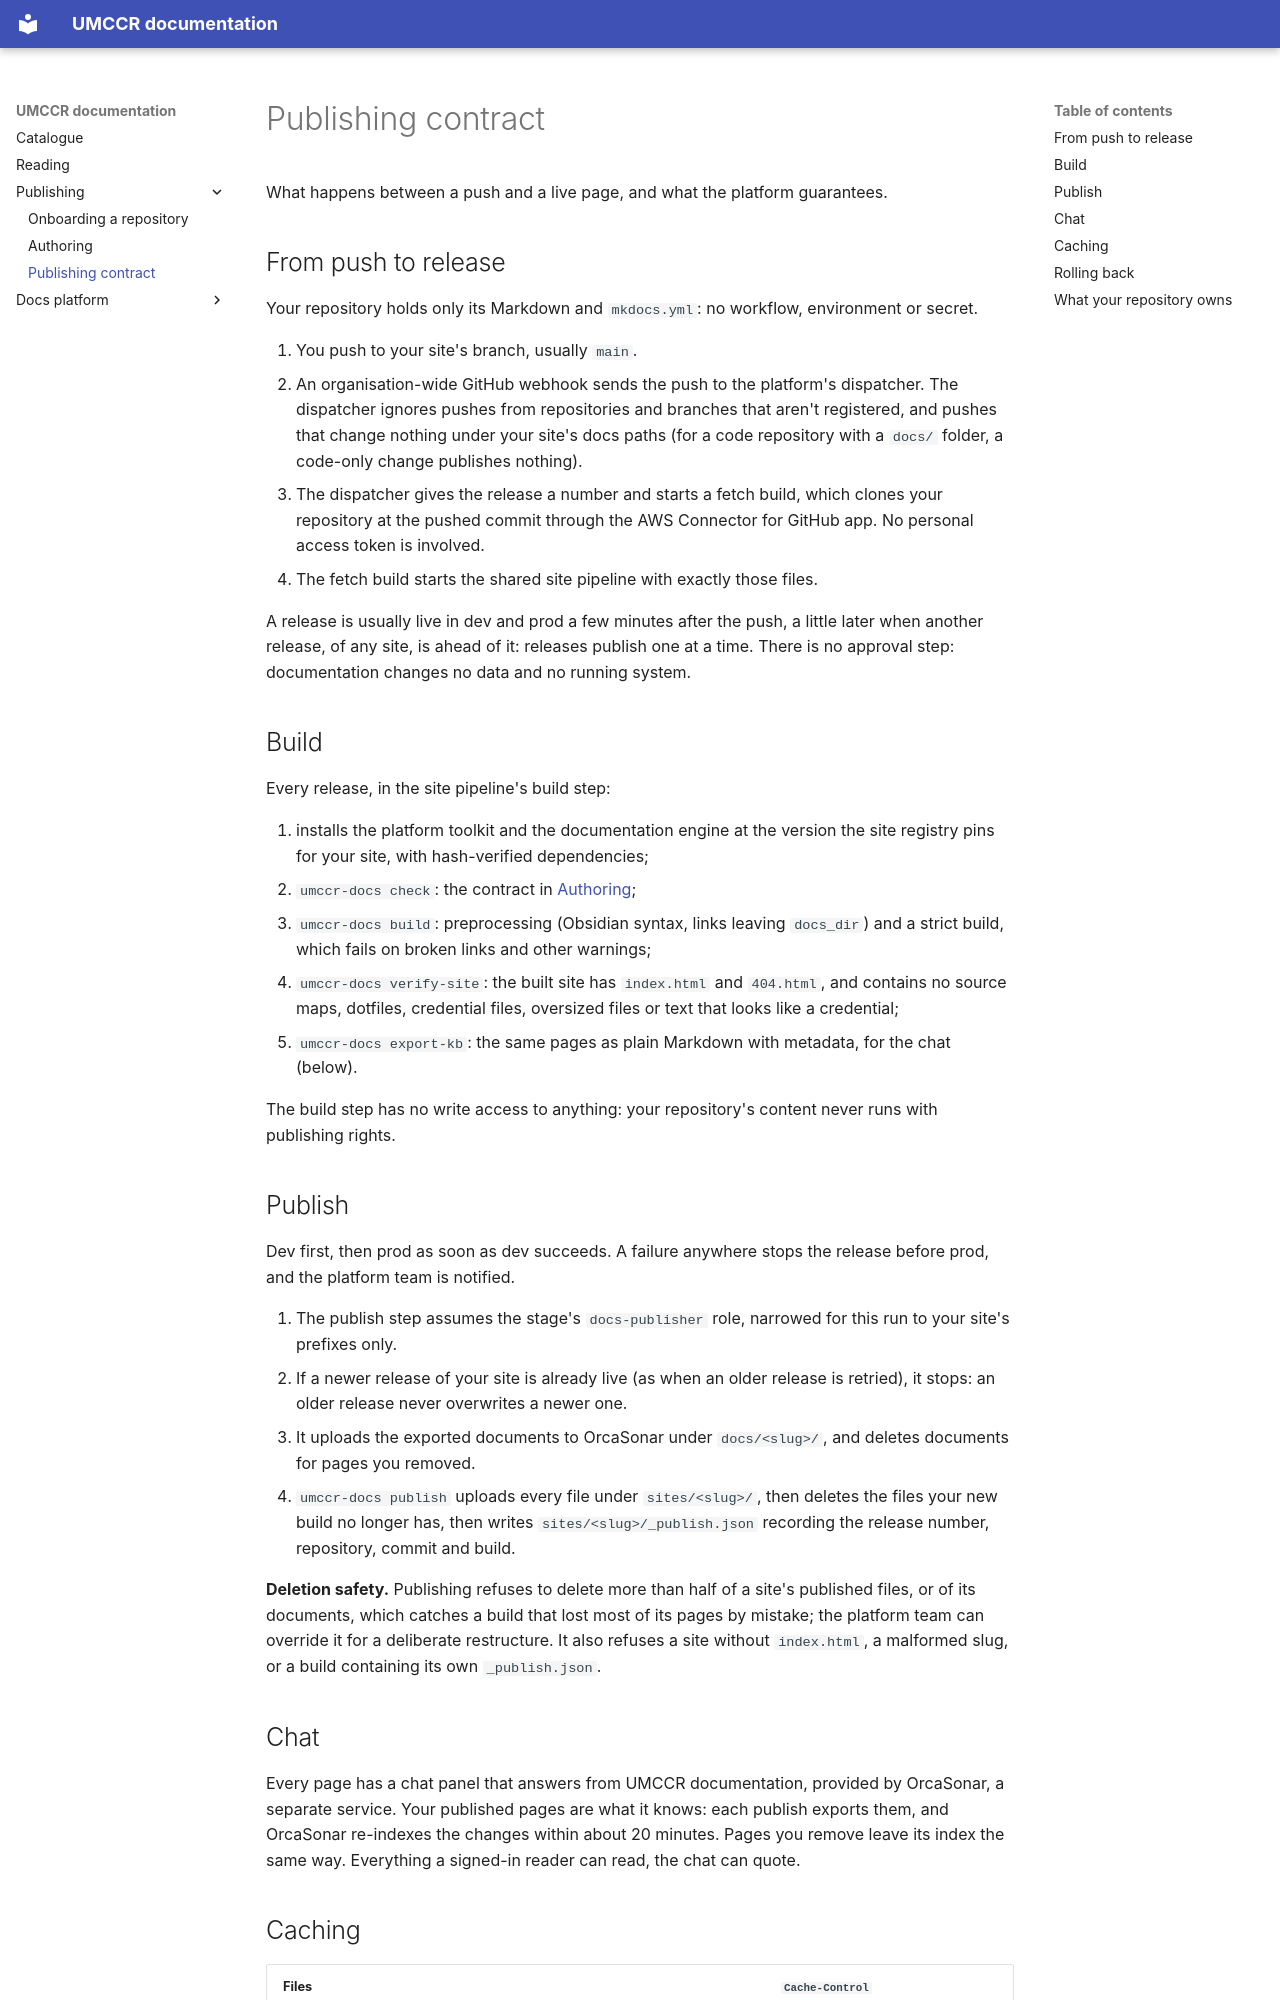

repository: umccr/docs-platform · page: publishing/index.html · generator: mkdocs

# Publishing contract

What happens between a push and a live page, and what the platform guarantees.

## From push to release

Your repository holds only its Markdown and `mkdocs.yml`: no workflow, environment or secret.

1. You push to your site's branch, usually `main`.
2. An organisation-wide GitHub webhook sends the push to the platform's dispatcher. The dispatcher ignores pushes
   from repositories and branches that aren't registered, and pushes that change nothing under your site's docs
   paths (for a code repository with a `docs/` folder, a code-only change publishes nothing).
3. The dispatcher gives the release a number and starts a fetch build, which clones your repository at the pushed
   commit through the AWS Connector for GitHub app. No personal access token is involved.
4. The fetch build starts the shared site pipeline with exactly those files.

A release is usually live in dev and prod a few minutes after the push, a little later when another release, of any
site, is ahead of it: releases publish one at a time. There is no approval step: documentation changes no data and
no running system.

## Build

Every release, in the site pipeline's build step:

1. installs the platform toolkit and the documentation engine at the version the site registry pins for your site,
   with hash-verified dependencies;
2. `umccr-docs check`: the contract in [Authoring](authoring.md);
3. `umccr-docs build`: preprocessing (Obsidian syntax, links leaving `docs_dir`) and a strict build, which fails on
   broken links and other warnings;
4. `umccr-docs verify-site`: the built site has `index.html` and `404.html`, and contains no source maps, dotfiles,
   credential files, oversized files or text that looks like a credential;
5. `umccr-docs export-kb`: the same pages as plain Markdown with metadata, for the chat (below).

The build step has no write access to anything: your repository's content never runs with publishing rights.

## Publish

Dev first, then prod as soon as dev succeeds. A failure anywhere stops the release before prod, and the platform
team is notified.

1. The publish step assumes the stage's `docs-publisher` role, narrowed for this run to your site's prefixes only.
2. If a newer release of your site is already live (as when an older release is retried), it stops: an older
   release never overwrites a newer one.
3. It uploads the exported documents to OrcaSonar under `docs/<slug>/`, and deletes documents for pages you
   removed.
4. `umccr-docs publish` uploads every file under `sites/<slug>/`, then deletes the files your new build no longer
   has, then writes `sites/<slug>/_publish.json` recording the release number, repository, commit and build.

**Deletion safety.** Publishing refuses to delete more than half of a site's published files, or of its documents,
which catches a build that lost most of its pages by mistake; the platform team can override it for a deliberate
restructure. It also refuses a site without `index.html`, a malformed slug, or a build containing its own
`_publish.json`.
